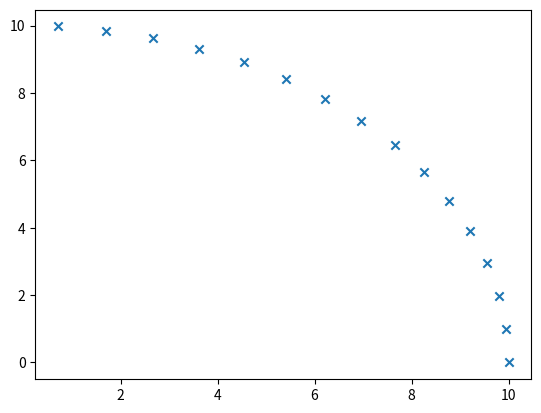

This figure's Python source:
# 将实物场景分成四类：轨道类、AP类、列车类、干扰基站类
# 最好是设计为单例类
import numpy as np
import sympy as sy
import matplotlib.pyplot as plt
import math


class TrackTransfrom(object):

    def __init__(self,
                 line_list=list(range(3)),
                 circle_list=list(range(5)),
                 track_dic={},
                 step=5,
                 interval=120,  # AP间隔
                 tracknum=1):
        self.__LineList = line_list
        self.__CircleList = circle_list
        self.__TrackDic = track_dic
        self.__Step = step
        self.__Interval = interval
        self.__TrackNum = tracknum

    def plot_test(self, x, y):
        plt.figure()
        plt.scatter(x, y, marker="x")
        plt.show()

    def get_shape(self, _type, begin=[], end=[], center=[], degree=1, step=1):
        """返回值为圆弧或者直线型轨道坐标拆成x轴和y轴上的列表"""
        if _type == "圆弧型":
            return self.get_circle(begin=begin, end=end, center=center, degree=degree, step=step)
        elif _type == "直线型":
            return self.get_line(begin=begin, end=end, step=step)

    def get_line(self, begin, end, step):
        """begin是起点坐标、end是终点坐标、step是步长"""
        x1 = begin[0]
        y1 = begin[1]
        x2 = end[0]
        y2 = end[1]
        k = (y2 - y1)/(x2 - x1)
        # 使用sympy可以求解解析解, 将b变成符号b, 求解b
        # 得到直线轨道方程
        b = sy.symbols("b")
        b = sy.solve(k*x1 + b - y1, b)
        b = b[0]
        # 再根据步长，计算出步长所在点的坐标(勾股定理求解）
        # 由于直线上固定步长的横纵坐标间距是相同的，
        # 故只需要求出一段横坐标间隔，其他都一样
        x = sy.symbols("x")
        x = sy.solve(pow(x,2) + pow(k*x, 2) - pow(self.__Step,2))
        # 由于勾股定理是解二次方程，可以有两个解，取正数解作为间距
        if (x[1] > 0):
            x = x[1]
        else:
            x = x[2]

        # 以x为横坐标间隔下，可以将直线轨道分为多少段
        num = abs(x2 - x1) / x  # 横坐标可以被分为多少段
        xn = np.linspace(x1, x2, num=num)

        # 计算所有x坐标对应的y坐标
        yn = list()
        for i in range(len(xn)):
            tmp = k*i + b
            yn.append(tmp)

        return [xn, yn]

    def get_circle(self, begin, end, center, degree, step):
        """begin、end是起终点坐标，center是圆心坐标、degree圆心角、step是步长"""
        bgx = begin[0]
        bgy = begin[1]
        edx = end[0]
        edy = end[1]

        # 首先求实际的可能的圆心坐标和半径
        cenx, ceny = sy.symbols('cenx,ceny')
        res = sy.solve([pow(bgx-cenx, 2) + pow(bgy-ceny, 2)
                        - pow(edx-cenx, 2) - pow(edy-ceny, 2),
                        (bgx-cenx)*(edx-cenx) + (bgy-ceny)*(edy-ceny)
                        - ((bgx-cenx)**2 + (bgy-ceny)**2)**0.5
                        * ((edx-cenx)**2 + (edy-ceny)**2)**0.5*math.cos(degree)])  # degree是弧度制
        # 由于是解二次方程，因此有两个解，通过比较哪个解靠近center，就认为是真正的圆心
        if ((res[0][cenx] - center[0])**2
            + (res[0][ceny] - center[1])**2) <= ((res[0][cenx] - center[0])**2
            + (res[0][ceny] - center[1])**2):
            cenx = res[0][cenx]
            ceny = res[0][ceny]
        else:
            cenx = res[1][cenx]
            ceny = res[1][ceny]

        # 求圆弧的起点、终点与x轴之间的夹角
        alpha = np.array([bgx-cenx, bgy-ceny])
        beta = np.array([edx-cenx, edy-ceny])
        gama = np.array([1, 0])
        r = math.sqrt(alpha[0]**2 + alpha[1]**2)  #r是圆弧半径
        theta0 = math.acos(np.dot(alpha, gama) / math.sqrt(alpha[0] ** 2 + alpha[1] ** 2)
                           * math.sqrt(gama[0] ** 2 + gama[1] ** 2))
        theta1 = math.acos(np.dot(gama, beta) / math.sqrt(beta[0] ** 2 + beta[1] ** 2)
                           * math.sqrt(gama[0] ** 2 + gama[1] ** 2))

        # 判断圆心角的正负, 这段存疑

        if alpha[1] >= 0:
            theta0 = abs(theta0)
        elif alpha[1] <= 0:
            theta0 = -theta0
        thet0 = min(theta0, theta1)
        thet1 = max(theta0, theta1)
        # 获取等间隔的角度（间隔为0.01)
        if thet1 - thet0 >= math.pi:
            thet0 = thet0 + 2*math.pi
            theta = np.arange(thet1, thet0, 0.01)
        else:
            theta = np.arange(thet0, thet1, 0.01)
        # 使用参数方程表示圆
        # x = r*math.cos(theta) + cenx
        # y = r*math.sin(theta) + ceny
        # 根据路径间隔获取角度间隔，数学依据：周长 = 2*pi*r
        deta_theta = step/r
        xn = []
        yn = []
        for thetan in np.arange(thet0, thet1, deta_theta):
            x = r * math.cos(thetan) + cenx
            y = r * math.sin(thetan) + ceny
            xn.append(x)
            yn.append(y)

        return [xn, yn]

    # def set_step(self, step):
    #     self.__Step = step


# class MyTrain(object):
#     """列车类包括：列车的接受增益、中断阈值、射频保护比（SIR）"""
#     """灵敏度"""
#
#     def __init__(self,
#                  rec_pow = 0,
#                  rec_gain = 0,
#                  threshold = 0,
#                  min_sir = 0,
#                  sensitivity = 0):
#         self.__RecPow = rec_pow
#         self.__RecGain = rec_gain
#         self.__threshold = threshold
#         self.__MinSIR = min_sir
#         self.__sensitivity = sensitivity
#
#
# class MyInterference(object):
#     """干扰基站的坐标、干扰功率"""
#     def __init__(self,
#                  position=[0, 0],
#                  power=24.8):
#         self.__position = position
#         self.__power = power


# class MyAP(object):
#     """AP类包括：发射功率、发射增益、AP的坐标"""
#     def __init__(self,
#                  power=0,
#                  gain=0,
#                  position=[0, 0]
#                  ):
#         self.__power = power
#         self.__gain = gain
#         self.__position = position


# 虚拟场景分为5类：目前主要使用外部导入类和平原这两种
#
# class ScenePlain(object):
#     def __init__(self,
#                  refer=1,
#                  exp=3,
#                  variance=2.75,  # 对数方差
#                  ):
#         self.refer = refer
#         self.exp = exp
#         self.variance = variance
#
#     def log_distance_model(self):
#         #
#         pass
#
#
# class ExImporter(object):
#     """外部导入器，导入每个点上的干扰功率"""
#     def __init__(self, ):
#         pass
#
#     def txt_parse(self, txt):
#         # 提取boyu输出文件中的干扰功率部分
#         pass

myTrackTransfrom = TrackTransfrom()

if __name__ == "__main__":

    x, y = myTrackTransfrom.get_circle([10,0], [0,10], [0, 0], 3.14/2, 1)
    myTrackTransfrom.plot_test(x, y)
